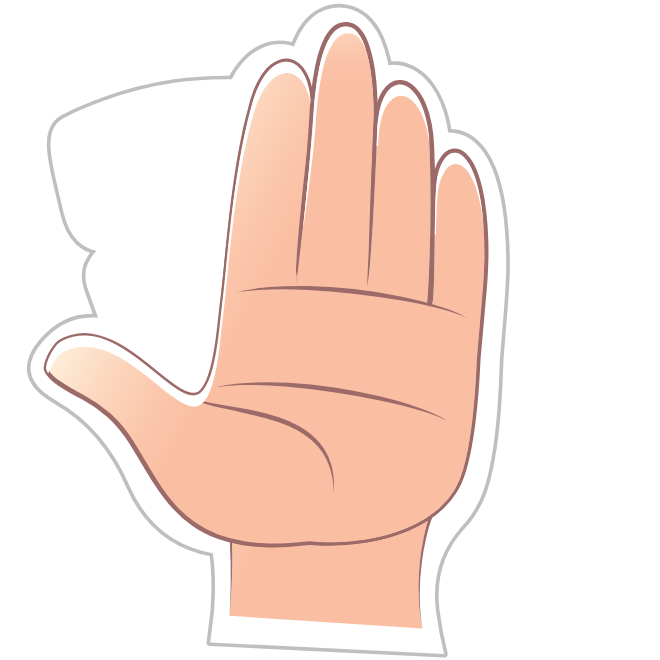
t = 0.00 s
t = 0.24 s: frame unchanged from t = 0.00 s, image omitted
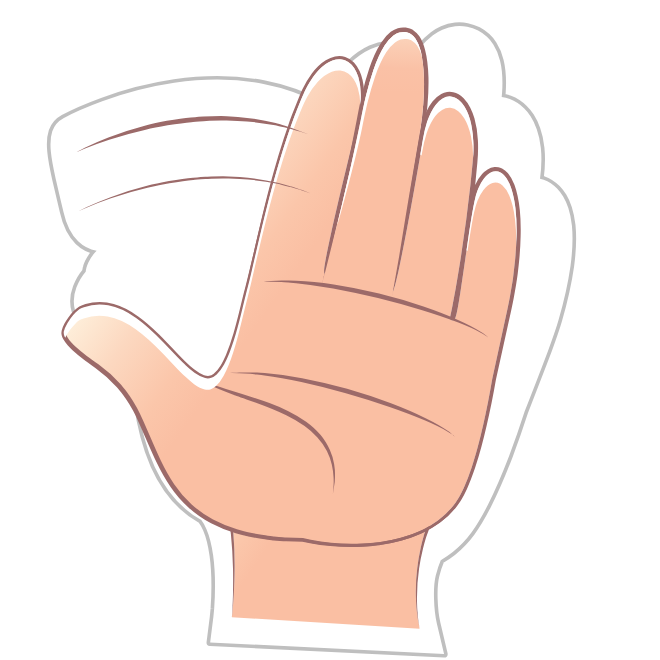
t = 0.48 s
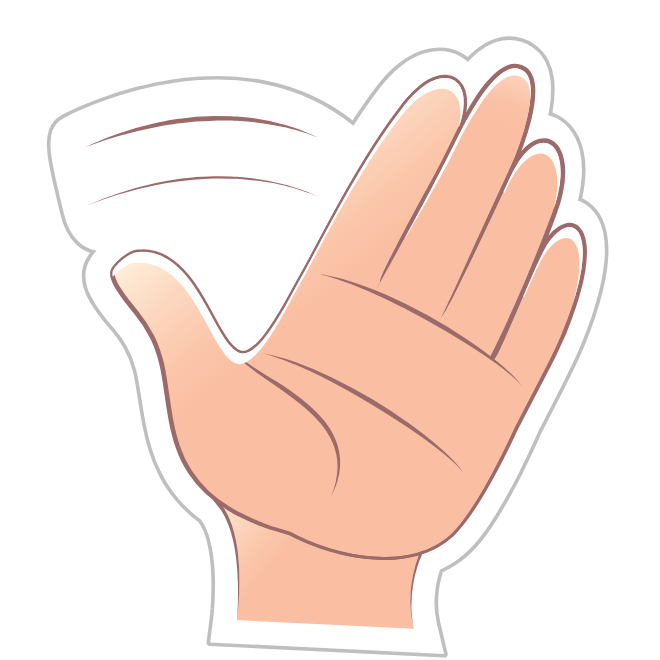
t = 0.72 s
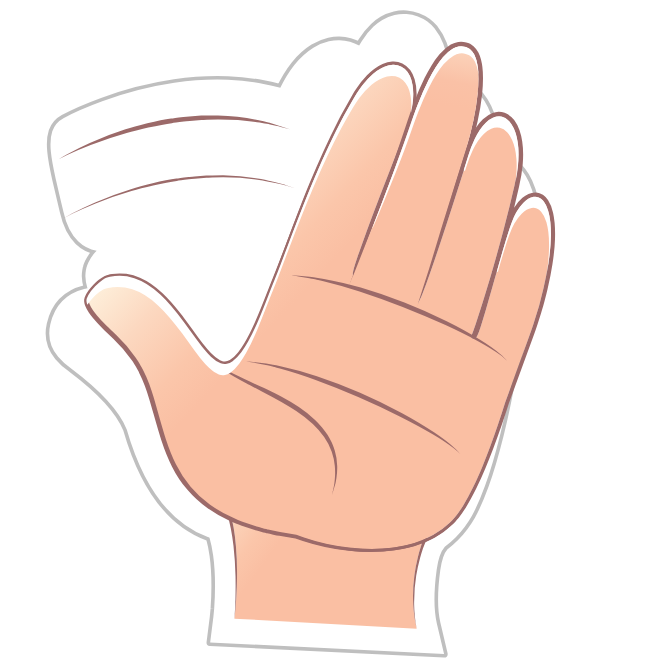
t = 0.96 s
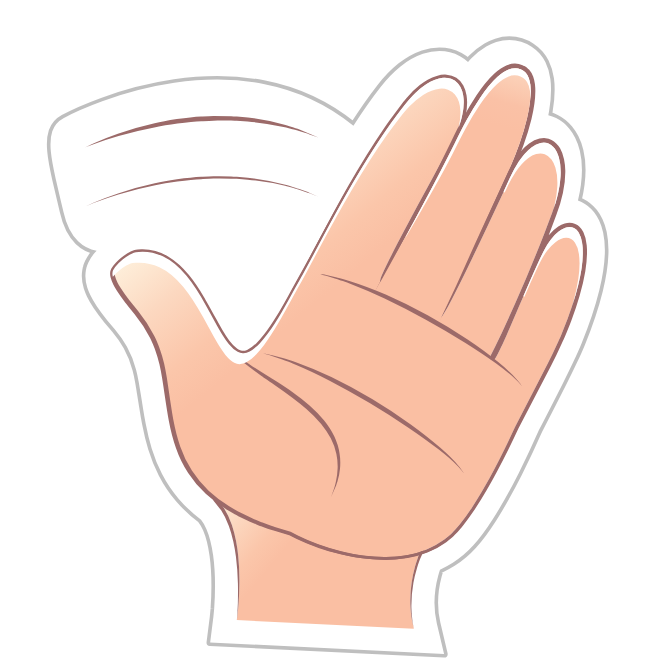
t = 1.20 s

The animated SVG that drew these frames (rendered in a browser with its animation timeline set to each time). Animation: 27 SMIL elements (animate=11,animateTransform=16); one cycle of 1.20 s.

<?xml version="1.0" encoding="utf-8"?>
<svg id="Symbol_1_l1" image-rendering="auto" baseProfile="basic" version="1.1" x="0px" y="0px" width="660" height="660" overflow="visible" xmlns="http://www.w3.org/2000/svg" xmlns:xlink="http://www.w3.org/1999/xlink">
<g transform="matrix(0.957 0 0 0.957 -35.35 -4.65)">
<g id="Symbol_16_l1" transform="matrix(1.082 0 0 1.082 89.7 46.65)">
<g>
<path fill="none" stroke="#000" stroke-opacity="0.251" stroke-width="7" stroke-linecap="round" stroke-linejoin="round" d="M501.05,85.7Q495.7,79.15 488.3,75.45 484.65,73.65 480.75,72.65L481.5,68.7Q483.4,57.7 483.4,48.05 483.4,42.1 482.75,37.55 481.45,28.4 477.9,21.3 475.55,16.8 472.55,13.3 469.2,9.4 464.65,6.45 459.95,3.4 454.55,1.7 449.15,0 443.15,0 436.75,0 430.5,2.05 425.65,3.6 420.85,6.4 413.8,10.55 406.75,17.5 404.8,19.45 403.25,21.2 399.6,17.85 395.45,15.6 390.85,13.1 385.75,11.9 381,10.7 375.65,10.7 367.75,10.7 359.65,13.4 348.75,17.1 338.05,25.5 327.9,33.65 318.65,45.55 306,61.75 292.55,82.75 254.7,51.95 205.7,42.4 165.55,34.65 119.6,41.4 85,46.45 50,59.2 27.7,67.35 12.55,75.5 4.65,79.75 1.75,88.1 -0.8,95.6 0.35,107.7 1.25,117.25 5,133.9 7.25,143.65 12.55,166.15 16.7,184.75 26.7,194.4 34.25,201.75 44.55,203.5 42.9,205.25 41.55,207 38.4,211.05 36.6,214.8 35.4,217.35 34.7,220L34.65,220.15 34.65,220.25 34.15,222.6Q33.7,225.4 33.7,227.85 33.75,233.2 35.5,238.95 36.65,242.55 38.45,246.35 40.75,251.15 44.7,257.15 48.7,263.15 54.7,270.55L59,275.7Q61.55,278.65 62.1,279.35 68.95,287.55 73.75,296.05 79.45,306.3 82.65,318.4 83.9,323.15 85,329.25 85.55,332.1 86.9,340.5 87.7,345.2 89.25,355.05 90.65,363.95 91.9,370.35 94.5,383.85 97.75,394.4 101.85,407.75 107.75,419.15 114.5,432.2 123.9,443.2 133.3,454.1 145.4,463.3 148.25,466.9 150.55,472.15 154.9,482.15 157.1,497.9 158.9,510.9 158.9,527.15 158.9,538.05 158.1,549.05L157.3,557.3 157.3,557.35 154.2,581.8 380.1,592.95 373.1,563.4Q370.8,553.55 370.8,543.55 370.8,530.65 374.4,517.3 375.1,514.8 376.15,511.55 382.75,508.55 388.5,504.9 399.75,497.65 408.35,488.05 417.35,478 427.1,462.8 438.85,444.55 452.15,418.3 462.45,397.7 471.6,376.9 487.2,346.65 494.5,332.1 500.35,320.65 504.85,311.05 510,300.25 512.95,292.95 524.2,265.35 530,241.8 535.35,219.85 535.4,203 535.3,193.55 533.7,186 532.4,179.75 529.85,174.3 527.7,169.8 524.8,166.1 519.75,159.75 512.8,156.35 511.05,155.45 509.4,154.9 513.2,139.45 513.25,125.6 513.25,115.6 511.2,107.05 509.55,100.05 506.65,94.35 504.25,89.55 501.05,85.7"/>
<animate attributeName="display" repeatCount="1" dur="1.2s" keyTimes="0;0.3;0.367;0.567;0.633;0.833;1" values="none;inline;none;inline;none;inline;none"/>
</g>
<g style="display:none;">
<path fill="none" stroke="#000" stroke-opacity="0.251" stroke-width="7" stroke-linecap="round" stroke-linejoin="round" d="M378.5,-10Q373.85,-7.95 369.35,-4.7 362.8,0.2 356.5,7.8 354.75,9.95 353.4,11.85 349.45,8.9 345.05,7.05 340.25,5.1 335,4.4 330.2,3.7 324.85,4.25 317,5.05 309.25,8.6 298.75,13.35 288.95,22.8 279.7,31.95 271.75,44.75 266.665,52.867 261.5,62.05 235.69,48.245 205.7,42.4 165.55,34.65 119.6,41.4 85,46.45 50,59.2 27.7,67.35 12.55,75.5 4.65,79.75 1.75,88.1 -0.8,95.6 0.35,107.7 1.25,117.25 5,133.9 7.25,143.65 12.55,166.15 16.7,184.75 26.7,194.4 34.25,201.75 44.55,203.5 42.9,205.25 41.55,207 38.4,211.05 36.6,214.8 35.4,217.35 34.7,220L34.65,220.15 34.65,220.25 34.15,222.6Q34.062,223.151 34,223.7 28.523,229.936 25.1,238.9 18.65,255.7 28.1,271.05 32.2,277.75 39.2,284.35 76.75,322.1 83.7,349.85 95.676,436.018 145.675,463.65 148.364,467.16 150.55,472.15 154.9,482.15 157.1,497.9 158.9,510.9 158.9,527.15 158.9,538.05 158.1,549.05L157.3,557.3 157.3,557.35 154.2,581.8 380.1,592.95 373.1,563.4Q370.795,553.554 370.375,539.55 369.965,525.538 372.05,517.175 374.13,508.816 376.9,502.4 383.1,498.7 388.5,494.5 398.95,486.1 406.5,475.7 414.4,464.75 422.55,448.65 432.35,429.3 442.9,401.85 451,380.25 457.95,358.65 470.35,326.95 476.15,311.7 480.8,299.7 484.25,289.7 488.3,278.45 490.5,270.9 498.8,242.25 502.2,218.2 505.2,195.85 503.55,179.05 502.45,169.7 500.1,162.35 498.2,156.3 495.1,151.1 492.45,146.85 489.2,143.45 483.55,137.7 476.3,135 474.45,134.25 472.75,133.95 474.95,118.15 473.55,104.4 472.55,94.45 469.6,86.15 467.25,79.35 463.75,73.95 460.9,69.4 457.3,65.95 451.3,60 443.55,57.05 439.8,55.65 435.75,55.05L436.1,51.05Q436.9,39.9 435.9,30.3 435.3,24.4 434.15,19.95 431.9,10.95 427.65,4.3 424.9,0 421.5,-3.1 417.75,-6.65 412.95,-9.15 407.95,-11.65 402.4,-12.8 396.85,-13.95 390.9,-13.35 384.55,-12.7 378.5,-10"/>
<animate attributeName="display" repeatCount="1" dur="1.2s" keyTimes="0;0.267;0.3;0.367;0.4;0.533;0.567;0.633;0.667;0.8;0.833;1" values="none;inline;none;inline;none;inline;none;inline;none;inline;none;none"/>
</g>
<g style="display:none;">
<path fill="none" stroke="#000" stroke-opacity="0.251" stroke-width="7" stroke-linecap="round" stroke-linejoin="round" d="M320.45,-19.35Q316.05,-16.75 312,-12.95 306.05,-7.35 300.75,1 299.3,3.35 298.1,5.35 293.8,2.95 289.25,1.65 284.25,0.25 279,0.2 274.15,0.1 268.9,1.3 261.2,3.05 253.9,7.45 244.1,13.5 235.5,24.1 227.962,33.651 221.925,46.225 213.966,44.011 205.7,42.4 189.042,39.185 171.375,38.475 146.486,37.45 119.6,41.4 85,46.45 50,59.2 27.7,67.35 12.55,75.5 4.65,79.75 1.75,88.1 -0.8,95.6 0.35,107.7 1.25,117.25 5,133.9 7.25,143.65 12.55,166.15 16.7,184.75 26.7,194.4 34.25,201.75 44.55,203.5 42.9,205.25 41.55,207 38.4,211.05 36.6,214.8 35.4,217.35 34.7,220L34.65,220.15 34.65,220.25 34.15,222.6Q33.7,225.4 33.7,227.85 33.701,228.001 33.7,228.15 33.799,233.363 35.5,238.95 35.643,239.399 35.8,239.85 35.166,239.85 34.525,239.9 33.904,240.042 33.3,240.2L33.275,240.2Q6.058,246.981 -0.15,274.55 -4.15,292.15 7.4,305.975 12.455,312.059 20.25,317.55 62.861,349.551 73.65,376.05 97.955,460.171 151.9,480.075 152.73,480.381 153.575,480.675 155.745,488.198 157.1,497.9 158.9,510.9 158.9,527.15 158.9,538.05 158.1,549.05L157.3,557.3 157.3,557.35 154.2,581.8 380.1,592.95 373.1,563.4Q370.8,553.546 370.8,540.425 370.8,527.312 372.95,511.625 375.1,495.934 380.8,489.5 386.6,485.1 391.4,480.25 400.7,470.65 407,459.4 413.5,447.6 419.65,430.6 427.05,410.2 434.15,381.65 439.65,359.3 443.9,336.95 452.4,304 456.3,288.15 459.45,275.7 461.7,265.35 464.3,253.65 465.55,245.9 470.4,216.5 470.8,192.25 471.1,169.7 467.4,153.2 465.2,144.05 462,137.05 459.35,131.25 455.65,126.5 452.55,122.6 448.9,119.65 442.55,114.55 435.05,112.8 433.1,112.3 431.35,112.1 431.65,96.2 428.6,82.7 426.35,72.95 422.45,65.05 419.3,58.6 415.25,53.7 411.8,49.55 407.8,46.5 401.15,41.3 393.15,39.35 389.2,38.4 385.15,38.35L385,34.3Q384.4,23.15 382.25,13.75 380.9,7.95 379.3,3.65 375.95,-5 370.95,-11.15 367.65,-14.95 363.95,-17.75 359.8,-20.8 354.75,-22.65 349.45,-24.6 343.85,-25.05 338.15,-25.5 332.3,-24.15 326.1,-22.75 320.45,-19.35"/>
<animate attributeName="display" repeatCount="1" dur="1.2s" keyTimes="0;0.233;0.267;0.4;0.433;0.5;0.533;0.667;0.7;0.767;0.8;1" values="none;inline;none;inline;none;inline;none;inline;none;inline;none;none"/>
</g>
<g style="display:none;">
<path fill="#FFF" d="M34.525,239.9Q33.904,240.042 33.3,240.2 34.028,240.212 34.75,240.225 34.596,239.895 34.525,239.9"/>
<path fill="none" stroke="#000" stroke-opacity="0.251" stroke-width="7" stroke-linecap="round" stroke-linejoin="round" d="M253.05,-21.75Q249.1,-18.45 245.75,-14.05 240.8,-7.5 236.95,1.6 235.85,4.15 235.15,6.35 230.45,4.65 225.8,4.1 220.6,3.6 215.4,4.4 210.55,5.15 205.6,7.15 198.3,10.2 191.85,15.75 183.15,23.35 176.45,35.15 175.686,36.554 174.95,38 145.421,37.607 119.6,41.4 85,46.45 50,59.2 27.7,67.35 12.55,75.5 4.65,79.75 1.75,88.1 -0.8,95.6 0.35,107.7 1.25,117.25 5,133.9 7.25,143.65 12.55,166.15 16.7,184.75 26.7,194.4 34.25,201.75 44.55,203.5 42.9,205.25 41.55,207 38.4,211.05 36.6,214.8 35.4,217.35 34.7,220L34.65,220.15 34.65,220.25 34.15,222.6Q33.7,225.4 33.7,227.85 33.75,233.2 35.5,238.95 35.529,239.04 45.95,268.2 44.567,268.072 43.2,268 13.961,266.439 -7.65,291.4 -36.574,324.808 6.1,348.6 52.16,375.02 76.2,430.175 100.234,485.329 156.775,495.675 156.943,496.774 157.1,497.9 158.9,510.9 158.9,527.15 158.9,538.05 158.1,549.05L157.3,557.3 157.3,557.35 154.2,581.8 380.1,592.95Q375,572.6 372.3,551.55 366.25,504 397,470L401.575,464.775Q403.85,461.971 405.85,459.1 413.5,448.15 417.8,436 422.3,423.25 425.5,405.5 429.4,384.2 431.7,354.8 433.35,331.85 433.95,309.15 436.8,275.2 438,258.95 439.05,246.2 439.55,235.55 440.2,223.65 440.15,215.8 440,185.95 436.4,162 432.95,139.65 426.6,124 422.9,115.35 418.55,108.95 414.95,103.7 410.55,99.65 406.85,96.3 402.7,93.95 395.65,90.05 387.9,89.55 385.95,89.35 384.2,89.5 381.85,73.75 376.65,60.9 372.8,51.65 367.65,44.55 363.45,38.75 358.6,34.6 354.55,31.05 350.1,28.7 342.65,24.65 334.4,24.1 330.4,23.8 326.4,24.35L325.6,20.4Q323.15,9.55 319.45,0.6 317.2,-4.9 314.85,-8.85 310.2,-16.8 304.15,-22 300.3,-25.25 296.15,-27.35 291.6,-29.7 286.25,-30.7 280.75,-31.7 275.1,-31.25 269.45,-30.75 263.95,-28.45 258,-26 253.05,-21.75"/>
<animate attributeName="display" repeatCount="1" dur="1.2s" keyTimes="0;0.233;0.433;0.467;0.467;0.5;0.7;0.733;0.733;0.767;1" values="inline;none;inline;none;inline;none;inline;none;inline;none;none"/>
</g>
<g>
<path fill="#FFF" d="M501.05,85.7Q495.7,79.15 488.3,75.45 484.65,73.65 480.75,72.65L481.5,68.7Q483.4,57.7 483.4,48.05 483.4,42.1 482.75,37.55 481.45,28.4 477.9,21.3 475.55,16.8 472.55,13.3 469.2,9.4 464.65,6.45 459.95,3.4 454.55,1.7 449.15,0 443.15,0 436.75,0 430.5,2.05 425.65,3.6 420.85,6.4 413.8,10.55 406.75,17.5 404.8,19.45 403.25,21.2 399.6,17.85 395.45,15.6 390.85,13.1 385.75,11.9 381,10.7 375.65,10.7 367.75,10.7 359.65,13.4 348.75,17.1 338.05,25.5 327.9,33.65 318.65,45.55 306,61.75 292.55,82.75 254.7,51.95 205.7,42.4 165.55,34.65 119.6,41.4 85,46.45 50,59.2 27.7,67.35 12.55,75.5 4.65,79.75 1.75,88.1 -0.8,95.6 0.35,107.7 1.25,117.25 5,133.9 7.25,143.65 12.55,166.15 16.7,184.75 26.7,194.4 34.25,201.75 44.55,203.5 42.9,205.25 41.55,207 38.4,211.05 36.6,214.8 35.4,217.35 34.7,220L34.65,220.15 34.65,220.25 34.15,222.6Q33.7,225.4 33.7,227.85 33.75,233.2 35.5,238.95 36.65,242.55 38.45,246.35 40.75,251.15 44.7,257.15 48.7,263.15 54.7,270.55L59,275.7Q61.55,278.65 62.1,279.35 68.95,287.55 73.75,296.05 79.45,306.3 82.65,318.4 83.9,323.15 85,329.25 85.55,332.1 86.9,340.5 87.7,345.2 89.25,355.05 90.65,363.95 91.9,370.35 94.5,383.85 97.75,394.4 101.85,407.75 107.75,419.15 114.5,432.2 123.9,443.2 133.3,454.1 145.4,463.3 148.25,466.9 150.55,472.15 154.9,482.15 157.1,497.9 158.9,510.9 158.9,527.15 158.9,538.05 158.1,549.05L157.3,557.3 157.3,557.35 154.2,581.8 380.1,592.95 373.1,563.4Q370.8,553.55 370.8,543.55 370.8,530.65 374.4,517.3 375.1,514.8 376.15,511.55 382.75,508.55 388.5,504.9 399.75,497.65 408.35,488.05 417.35,478 427.1,462.8 438.85,444.55 452.15,418.3 462.45,397.7 471.6,376.9 487.2,346.65 494.5,332.1 500.35,320.65 504.85,311.05 510,300.25 512.95,292.95 524.2,265.35 530,241.8 535.35,219.85 535.4,203 535.3,193.55 533.7,186 532.4,179.75 529.85,174.3 527.7,169.8 524.8,166.1 519.75,159.75 512.8,156.35 511.05,155.45 509.4,154.9 513.2,139.45 513.25,125.6 513.25,115.6 511.2,107.05 509.55,100.05 506.65,94.35 504.25,89.55 501.05,85.7"/>
<animate attributeName="display" repeatCount="1" dur="1.2s" keyTimes="0;0.3;0.367;0.567;0.633;0.833;1" values="none;inline;none;inline;none;inline;none"/>
</g>
<g style="display:none;">
<path fill="#FFF" d="M378.5,-10Q373.85,-7.95 369.35,-4.7 362.8,0.2 356.5,7.8 354.75,9.95 353.4,11.85 349.45,8.9 345.05,7.05 340.25,5.1 335,4.4 330.2,3.7 324.85,4.25 317,5.05 309.25,8.6 298.75,13.35 288.95,22.8 279.7,31.95 271.75,44.75 266.665,52.867 261.5,62.05 235.69,48.245 205.7,42.4 165.55,34.65 119.6,41.4 85,46.45 50,59.2 27.7,67.35 12.55,75.5 4.65,79.75 1.75,88.1 -0.8,95.6 0.35,107.7 1.25,117.25 5,133.9 7.25,143.65 12.55,166.15 16.7,184.75 26.7,194.4 34.25,201.75 44.55,203.5 42.9,205.25 41.55,207 38.4,211.05 36.6,214.8 35.4,217.35 34.7,220L34.65,220.15 34.65,220.25 34.15,222.6Q34.062,223.151 34,223.7 28.523,229.936 25.1,238.9 18.65,255.7 28.1,271.05 32.2,277.75 39.2,284.35 76.75,322.1 83.7,349.85 95.676,436.018 145.675,463.65 148.364,467.16 150.55,472.15 154.9,482.15 157.1,497.9 158.9,510.9 158.9,527.15 158.9,538.05 158.1,549.05L157.3,557.3 157.3,557.35 154.2,581.8 380.1,592.95 373.1,563.4Q370.795,553.554 370.375,539.55 369.965,525.538 372.05,517.175 374.13,508.816 376.9,502.4 383.1,498.7 388.5,494.5 398.95,486.1 406.5,475.7 414.4,464.75 422.55,448.65 432.35,429.3 442.9,401.85 451,380.25 457.95,358.65 470.35,326.95 476.15,311.7 480.8,299.7 484.25,289.7 488.3,278.45 490.5,270.9 498.8,242.25 502.2,218.2 505.2,195.85 503.55,179.05 502.45,169.7 500.1,162.35 498.2,156.3 495.1,151.1 492.45,146.85 489.2,143.45 483.55,137.7 476.3,135 474.45,134.25 472.75,133.95 474.95,118.15 473.55,104.4 472.55,94.45 469.6,86.15 467.25,79.35 463.75,73.95 460.9,69.4 457.3,65.95 451.3,60 443.55,57.05 439.8,55.65 435.75,55.05L436.1,51.05Q436.9,39.9 435.9,30.3 435.3,24.4 434.15,19.95 431.9,10.95 427.65,4.3 424.9,0 421.5,-3.1 417.75,-6.65 412.95,-9.15 407.95,-11.65 402.4,-12.8 396.85,-13.95 390.9,-13.35 384.55,-12.7 378.5,-10"/>
<animate attributeName="display" repeatCount="1" dur="1.2s" keyTimes="0;0.267;0.3;0.367;0.4;0.533;0.567;0.633;0.667;0.8;0.833;1" values="none;inline;none;inline;none;inline;none;inline;none;inline;none;none"/>
</g>
<g style="display:none;">
<path fill="#FFF" d="M320.45,-19.35Q316.05,-16.75 312,-12.95 306.05,-7.35 300.75,1 299.3,3.35 298.1,5.35 293.8,2.95 289.25,1.65 284.25,0.25 279,0.2 274.15,0.1 268.9,1.3 261.2,3.05 253.9,7.45 244.1,13.5 235.5,24.1 227.962,33.651 221.925,46.225 213.966,44.011 205.7,42.4 189.042,39.185 171.375,38.475 146.486,37.45 119.6,41.4 85,46.45 50,59.2 27.7,67.35 12.55,75.5 4.65,79.75 1.75,88.1 -0.8,95.6 0.35,107.7 1.25,117.25 5,133.9 7.25,143.65 12.55,166.15 16.7,184.75 26.7,194.4 34.25,201.75 44.55,203.5 42.9,205.25 41.55,207 38.4,211.05 36.6,214.8 35.4,217.35 34.7,220L34.65,220.15 34.65,220.25 34.15,222.6Q33.7,225.4 33.7,227.85 33.701,228.001 33.7,228.15 33.799,233.363 35.5,238.95 35.643,239.399 35.8,239.85 35.166,239.85 34.525,239.9 33.904,240.042 33.3,240.2L33.275,240.2Q6.058,246.981 -0.15,274.55 -4.15,292.15 7.4,305.975 12.455,312.059 20.25,317.55 62.861,349.551 73.65,376.05 97.955,460.171 151.9,480.075 152.73,480.381 153.575,480.675 155.745,488.198 157.1,497.9 158.9,510.9 158.9,527.15 158.9,538.05 158.1,549.05L157.3,557.3 157.3,557.35 154.2,581.8 380.1,592.95 373.1,563.4Q370.8,553.546 370.8,540.425 370.8,527.312 372.95,511.625 375.1,495.934 380.8,489.5 386.6,485.1 391.4,480.25 400.7,470.65 407,459.4 413.5,447.6 419.65,430.6 427.05,410.2 434.15,381.65 439.65,359.3 443.9,336.95 452.4,304 456.3,288.15 459.45,275.7 461.7,265.35 464.3,253.65 465.55,245.9 470.4,216.5 470.8,192.25 471.1,169.7 467.4,153.2 465.2,144.05 462,137.05 459.35,131.25 455.65,126.5 452.55,122.6 448.9,119.65 442.55,114.55 435.05,112.8 433.1,112.3 431.35,112.1 431.65,96.2 428.6,82.7 426.35,72.95 422.45,65.05 419.3,58.6 415.25,53.7 411.8,49.55 407.8,46.5 401.15,41.3 393.15,39.35 389.2,38.4 385.15,38.35L385,34.3Q384.4,23.15 382.25,13.75 380.9,7.95 379.3,3.65 375.95,-5 370.95,-11.15 367.65,-14.95 363.95,-17.75 359.8,-20.8 354.75,-22.65 349.45,-24.6 343.85,-25.05 338.15,-25.5 332.3,-24.15 326.1,-22.75 320.45,-19.35"/>
<animate attributeName="display" repeatCount="1" dur="1.2s" keyTimes="0;0.233;0.267;0.4;0.433;0.5;0.533;0.667;0.7;0.767;0.8;1" values="none;inline;none;inline;none;inline;none;inline;none;inline;none;none"/>
</g>
<g style="display:none;">
<path fill="#FFF" d="M253.05,-21.75Q249.1,-18.45 245.75,-14.05 240.8,-7.5 236.95,1.6 235.85,4.15 235.15,6.35 230.45,4.65 225.8,4.1 220.6,3.6 215.4,4.4 210.55,5.15 205.6,7.15 198.3,10.2 191.85,15.75 183.15,23.35 176.45,35.15 175.686,36.554 174.95,38 145.421,37.607 119.6,41.4 85,46.45 50,59.2 27.7,67.35 12.55,75.5 4.65,79.75 1.75,88.1 -0.8,95.6 0.35,107.7 1.25,117.25 5,133.9 7.25,143.65 12.55,166.15 16.7,184.75 26.7,194.4 34.25,201.75 44.55,203.5 42.9,205.25 41.55,207 38.4,211.05 36.6,214.8 35.4,217.35 34.7,220L34.65,220.15 34.65,220.25 34.15,222.6Q33.7,225.4 33.7,227.85 33.75,233.2 35.5,238.95 35.529,239.04 45.95,268.2 44.567,268.072 43.2,268 13.961,266.439 -7.65,291.4 -36.574,324.808 6.1,348.6 52.16,375.02 76.2,430.175 100.234,485.329 156.775,495.675 156.943,496.774 157.1,497.9 158.9,510.9 158.9,527.15 158.9,538.05 158.1,549.05L157.3,557.3 157.3,557.35 154.2,581.8 380.1,592.95Q375,572.6 372.3,551.55 366.25,504 397,470L401.575,464.775Q403.85,461.971 405.85,459.1 413.5,448.15 417.8,436 422.3,423.25 425.5,405.5 429.4,384.2 431.7,354.8 433.35,331.85 433.95,309.15 436.8,275.2 438,258.95 439.05,246.2 439.55,235.55 440.2,223.65 440.15,215.8 440,185.95 436.4,162 432.95,139.65 426.6,124 422.9,115.35 418.55,108.95 414.95,103.7 410.55,99.65 406.85,96.3 402.7,93.95 395.65,90.05 387.9,89.55 385.95,89.35 384.2,89.5 381.85,73.75 376.65,60.9 372.8,51.65 367.65,44.55 363.45,38.75 358.6,34.6 354.55,31.05 350.1,28.7 342.65,24.65 334.4,24.1 330.4,23.8 326.4,24.35L325.6,20.4Q323.15,9.55 319.45,0.6 317.2,-4.9 314.85,-8.85 310.2,-16.8 304.15,-22 300.3,-25.25 296.15,-27.35 291.6,-29.7 286.25,-30.7 280.75,-31.7 275.1,-31.25 269.45,-30.75 263.95,-28.45 258,-26 253.05,-21.75"/>
<animate attributeName="display" repeatCount="1" dur="1.2s" keyTimes="0;0.233;0.433;0.467;0.467;0.5;0.7;0.733;0.733;0.767;1" values="inline;none;inline;none;inline;none;inline;none;inline;none;none"/>
</g>
<g id="Symbol_19" transform="matrix(1 0 0 1 156.35 433.05)">
<animateTransform attributeName="transform" additive="replace" type="translate" dur="1.2s" keyTimes="0;0.2;0.3;0.333;0.433;0.467;0.567;0.6;0.7;0.733;0.833;1" values="259.351,569.198;259.351,569.198;259.35,569.2;259.35,569.2;259.351,569.198;259.351,569.198;259.35,569.2;259.35,569.2;259.351,569.198;259.351,569.198;259.35,569.2;259.35,569.2"/>
<animateTransform attributeName="transform" additive="sum" type="scale" dur="1.2s" keyTimes="0;0.2;0.3;0.333;0.433;0.467;0.567;0.6;0.7;0.733;0.833;1" values="1.09,1.462;1.09,1.462;1,1;1,1;1.09,1.462;1.09,1.462;1,1;1,1;1.09,1.462;1.09,1.462;1,1;1,1"/>
<animateTransform attributeName="transform" additive="sum" type="translate" dur="1.2s" keyTimes="0;1" values="-103,-136.15;-103,-136.15"/>
<path fill="url(#linearGradient)" d="M198.2,67.6Q198.65,66.2 199.75,63.4L201.35,59.7 200.3,57.65Q199.8,56.8 198.5,55.2 196.9,53.2 193.9,50.75 189.35,47.05 182.2,43.15 170.95,37.05 153.45,30.75 122.8,19.9 83.65,11.95 60.55,7.4 42.2,5.4 30.95,4.25 22.4,4.1 17,4.1 12.95,4.5 9.95,4.9 8.5,5.25 6,5.85 4.8,6.75 4.15,7.2 3.9,7.7 3.75,8.2 3.85,8.8 4.1,10 5.75,11.9 6.5,12.7 8.75,15.45 11.3,19.1 11.4,19.3 15.6,25.85 18.85,35.25 21.15,42.15 22.9,51.05 24.25,57.95 25,65.85 26.25,78.45 26.1,91.5 26.05,99.8 25.3,110.8 24.5,121.35 23.6,127.15L194.55,135.6Q194.2,134.1 193.9,132.6L193.4,130.45Q192.9,128.35 192.8,127.6L192.25,124.1Q191.85,121.5 191.7,120L191.35,115.3Q190.6,102.95 192.45,90.85 193.4,84 195.65,75.7 196.7,71.75 198.2,67.6"/>
<path fill="#9C6A69" d="M195.85,48.45Q191.3,44.5 183.85,40.2 172.05,33.5 154.8,27 123.65,15.4 84.55,7.5 61.75,2.95 42.65,1.05 30.9,-0.05 22.4,0 17,0 12.45,0.55 10,0.85 7.5,1.45 4.35,2.3 2.55,3.65 1.1,4.6 0.4,6.2 -0.3,7.85 0.2,9.7 0.8,11.8 3.05,14.35L8.45,21.2Q12.65,27.5 15.9,36.3 18.35,42.9 20.25,51.6 21.75,58.5 22.75,66.1 24.3,78.45 24.65,91.5 24.85,99.55 24.6,110.75 24.2,121.35 23.6,127.15 24.5,121.35 25.3,110.8 26.05,99.8 26.1,91.5 26.25,78.45 25,65.85 24.25,57.95 22.9,51.05 21.15,42.15 18.85,35.25 15.6,25.85 11.4,19.3 11.3,19.1 8.75,15.45 6.5,12.7 5.75,11.9 4.1,10 3.85,8.8 3.75,8.2 3.9,7.7 4.15,7.2 4.8,6.75 6,5.85 8.5,5.25 9.95,4.9 12.95,4.5 17,4.1 22.4,4.1 30.95,4.25 42.2,5.4 60.55,7.4 83.65,11.95 122.8,19.9 153.45,30.75 170.95,37.05 182.2,43.15 189.35,47.05 193.9,50.75 196.9,53.2 198.5,55.2 199.8,56.8 200.3,57.65L201.35,59.7 199.75,63.4Q198.65,66.2 198.2,67.6 196.7,71.75 195.65,75.7 193.4,84 192.45,90.85 190.6,102.95 191.35,115.3L191.7,120Q191.85,121.5 192.25,124.1L192.8,127.6Q192.9,128.35 193.4,130.45L193.9,132.6Q194.2,134.1 194.55,135.6L193.6,130.4Q193.25,128.6 193.15,127.55L192.8,124.05Q192.45,121.05 192.4,119.95L192.2,115.25Q192,102.85 194.15,91.1 195.25,84.65 197.75,76.3 198.85,72.7 200.45,68.4L204.25,59.85 203.45,57.75 202.65,56.25Q201.85,54.75 200.7,53.4 198.7,50.8 195.85,48.45"/>
</g>
<g id="Symbol_18" transform="matrix(1 0.012 -0.012 1 60.05 18.15)">
<animateTransform attributeName="transform" additive="replace" type="translate" dur="1.2s" keyTimes="0;0.2;0.3;0.333;0.433;0.467;0.567;0.6;0.7;0.733;0.833;0.867;0.967;1" values="274.413,487.25;274.413,487.25;252.995,487.235;252.995,487.235;274.413,487.25;274.413,487.25;252.995,487.235;252.995,487.235;274.413,487.25;274.413,487.25;252.995,487.235;253.037,487.206;252.995,487.235;252.995,487.235"/>
<animateTransform attributeName="transform" additive="sum" type="rotate" dur="1.2s" keyTimes="0;0.2;0.3;0.333;0.433;0.467;0.567;0.6;0.7;0.733;0.833;0.867;0.967;1" values="-21.734,0,0;-21.734,0,0;0.707,0,0;0.707,0,0;-21.734,0,0;-21.734,0,0;0.707,0,0;0.707,0,0;-21.734,0,0;-21.734,0,0;0.707,0,0;1.891,0,0;0.707,0,0;0.707,0,0"/>
<animateTransform attributeName="transform" additive="sum" type="scale" dur="1.2s" keyTimes="0;0.2;0.3;0.333;0.433;0.467;0.567;0.6;0.7;0.733;0.833;1" values="0.999,0.999;0.999,0.999;1,1;1,1;0.999,0.999;0.999,0.999;1,1;1,1;0.999,0.999;0.999,0.999;1,1;1,1"/>
<animateTransform attributeName="transform" additive="sum" type="translate" dur="1.2s" keyTimes="0;0.2;0.3;0.333;0.433;0.467;0.567;0.6;0.7;0.733;0.833;0.867;0.967;1" values="-198.65,-466.6;-198.65,-466.6;-198.7,-466.65;-198.7,-466.65;-198.65,-466.6;-198.65,-466.6;-198.7,-466.65;-198.7,-466.65;-198.65,-466.6;-198.65,-466.6;-198.7,-466.65;-198.7,-466.7;-198.7,-466.65;-198.7,-466.65"/>
<g id="Symbol_23" transform="matrix(1 0 0 1 2.25 11.4)">
<path fill="#9C6A69" d="M3.6,188.375L2.8,189.3Q2.6,189.575 2.4,189.85 1.55,191.05 1.1,191.95 1.35,191.5 2.45,189.85 2.988,189.119 3.6,188.375"/>
<path fill="url(#linearGradient2)" d="M420.45,65.9Q416.6,63.95 411.9,65.1 407.8,66.05 403.55,69.25 400.2,71.75 396.55,75.9 390.8,82.75 385.95,92.35 384.65,94.85 381.8,101.2L377.8,110.2Q360.5,148.65 347.05,177.45 339.2,194.25 332.65,207.65 328,217.2 325.6,221.7 323.75,225.35 322,228.4L320,231.65Q319.1,233.05 318.55,233.65 317.85,234.35 317.25,234.65 316.95,234.8 316.5,234.8 316,234.75 315.7,234.75L313.7,234.1 312.35,233.45Q311.6,233.1 311.1,232.7L309.95,231.9Q308.3,230.65 306.1,228.35 301.95,223.5 300,221.3 294.35,214.95 287.9,210.85 285.15,209.15 281.5,207.45 278.4,206.2 278.3,206.15L275.1,205.05Q272.4,204.15 268.75,203.3L262.7,202.15 262.5,201.3Q261.75,202.05 261.1,201.95 261,201.85 260.75,201.9 260.45,202 260.4,201.95L259.85,201.8Q259.3,201.4 259.05,201.25 259.05,201.3 258.95,201.2L258.7,200.8Q258.2,199.65 259.35,196.5 260.1,194.4 261.4,191.5 262.5,189 265.85,181.85 268.3,176.75 275.15,163.05 280.75,151.95 294,126.5L322.05,73.6Q327.9,62.75 330.5,56.3 334.3,47.2 336.05,38.35 338.05,28.3 336.65,20.15 335.85,15.4 333.85,11.85 331.6,7.85 328.15,5.65 324.7,3.45 320.2,3.2 316.15,2.9 311.7,4.3 304.25,6.6 296.5,12.8 290.2,17.8 284.05,25.1 283.1,26.2 281.3,28.5L268.45,46Q264.15,52.15 263.55,53.05 246.55,78.35 229.1,109.45 217.95,129.3 200.1,163.65 195.55,172.35 186.75,189.3 185.3,191.85 180.05,201.55L173.65,213.65Q165.75,228.45 160.8,236.7 153.2,249.45 146.7,257.55 142.1,263.15 138.25,266.3 135.85,268.3 133.3,269.7 130.25,271.3 127.5,271.45 124.65,271.75 121.65,270.15 119.3,268.95 116.95,266.75 113.7,263.8 109.75,258.25 105.55,252.25 98.85,240.25 92.35,228.65 89.2,223.2 78.6,205.05 69.25,194.75 58.25,182.6 46.15,177.85 35.75,173.6 23.8,174.9 21.45,175.1 19.3,176.15L15.5,178.2Q12.2,180.3 9.45,182.65 7.95,183.9 6.65,185.2 5.2,186.55 4,187.95 3.941,188.015 3.875,188.075L3.6,188.375Q2.988,189.119 2.45,189.85 1.35,191.5 1.1,191.95 1.55,191.05 2.4,189.85 2.6,189.575 2.8,189.3 1.429,191.061 0.65,192.75 0.05,193.95 0,195.5 0,195.75 0,196L0.025,196.35Q0.075,196.896 0.15,197.5 0.45,199.95 1.9,203.2 3.55,206.85 5.9,210.5 10.65,217.85 20.1,229 25.7,235.45 29.5,240.65 34.8,247.85 38.6,255.1 43.35,264 46.2,272.7 49.25,281.8 51.4,293.2 53.15,302.9 55.2,316 57.9,332.3 59.7,340.55 63.05,355.45 67.45,366.15 69.05,370.1 70.25,372.5 70.8,373.7 73.45,378.8 77.55,386 81.35,390.9 85.15,396.05 91.1,402.05L102.75,412.05Q114.75,421.15 130.15,428.3 143.9,434.75 161.6,440.15 162.2,440.35 169.9,442.55L174.75,443.85 175.15,444 175.4,444.15 178.35,445.65Q185.9,449.4 194.65,452.75 211.45,459.3 229.85,463 249.45,466.95 267.8,466.5 289.4,465.9 306.2,458.95 315.95,454.9 323.6,449.05 326.55,446.8 327.5,445.8 330.25,443.35 331.2,442.35 333.35,440.2 338,434.6 343.6,427.55 350.1,417.45 356.65,406.95 361.05,399.05 370.55,382.2 381.05,360.05 385.3,351.1 390.4,339.7L421.4,277.8Q424.9,270.75 426.5,267.2L431.3,256.45Q433.45,251.55 433.7,251L440.05,234.3Q444.2,222.85 447.35,211.4 450.85,198.8 452.55,187.75 454.6,173.45 453.5,163.65 452.7,156.75 450.45,152.4 449.1,149.8 447.2,148.1 445.1,146.3 442.65,145.95 437.9,145.2 432.3,148.95 427.85,151.9 423.7,157.2 421.6,159.85 420.15,162.2 418.8,164.4 417.15,167.6 414.8,172.15 411.7,179 409.6,183.7 406.55,190.7L404.5,195.6Q399.8,206.6 393.35,222.15 392.45,224.3 391.55,226.5L381.45,250.65Q377.95,258.75 376.1,262.75 374.85,265.6 373.25,268.8 372.35,270.6 371.6,271.85L370.6,273.45 369.85,274.35Q369.45,274.75 369,275 368.75,275.35 367.65,275.3 366.45,275.2 365.9,274.45L365,273.2 365.6,271.9Q368.45,266.35 370.8,261.35L376.5,249.05Q379.75,242 389.2,220.35 403.7,186.5 416.4,152.7L423.8,132.4Q427.5,122.25 429.6,112.05 431.85,100.75 431.55,91.4 431.4,86.1 430.3,81.35 429.15,76 426.85,72.25 424.25,67.75 420.45,65.9"/>
<path fill="#9C6A69" d="M416.7,60.2Q413.8,60 410.85,60.7 405.85,61.9 400.85,65.6 396.85,68.6 393.15,73 387.05,80.15 381.95,90.3 380.2,93.75 377.75,99.4L373.75,108.35Q356.9,145.95 343.1,175.65 335,193.1 328.85,205.8 324.75,214.15 321.9,219.75 320.25,222.95 318.35,226.3 317.6,227.75 316.55,229.4 315.5,231 315.7,230.45L315.65,230.4 313.35,229.25 312.45,228.6Q310.9,227.45 309.1,225.55 305.05,220.85 303.05,218.6 296.85,211.65 290.05,207.45 287.45,205.8 283.15,203.8 280.85,202.8 279.7,202.4L276.3,201.2Q272.75,200.1 269.6,199.45 269.05,199.3 266.3,198.8L262.9,198.2 263,197.85Q263.6,196.25 265,193.05 266.75,189 269.35,183.5 272.85,176.15 278.55,164.75 286.2,149.5 297.3,128.2 301.3,120.4 315.9,92.65L325.1,75.25Q330.8,64.75 333.65,57.6 337.5,48.35 339.35,39 341.4,28.2 339.85,19.6 338.95,14.4 336.65,10.25 334,5.55 329.85,2.95 325.65,0.3 320.35,0.05 315.85,-0.2 310.8,1.35 306.75,2.55 302.2,5.15 298.7,7.15 294.6,10.4 287.85,15.85 281.8,23.2 280.55,24.65 279,26.7L266.1,44.4Q262.8,49.1 261.25,51.5 244.3,76.9 226.9,108.25 216.1,127.7 198.2,162.65 193.7,171.4 185,188.35L172.05,212.8Q164.3,227.5 159.4,235.85 151.9,248.65 145.5,256.6 141.4,261.75 137.35,265.2 131.95,269.8 127.4,270.1 124.8,270.3 122.25,268.95 119.95,267.8 117.8,265.8 114.5,262.8 110.75,257.55 106.55,251.65 99.75,239.75 92.35,226.7 90,222.75 79.2,204.6 69.7,194.3 58.5,182.1 46.35,177.45 35.75,173.3 23.75,174.65 21.45,174.85 19.2,175.95L18.95,176.1Q17.45,176.8 15.75,177.85L15.4,178.05Q12.35,180 9.35,182.55 8.5,183.25 7.75,184L6.65,185.2Q7.95,183.9 9.45,182.65 12.2,180.3 15.5,178.2L19.3,176.15Q21.45,175.1 23.8,174.9 35.75,173.6 46.15,177.85 58.25,182.6 69.25,194.75 78.6,205.05 89.2,223.2 92.35,228.65 98.85,240.25 105.55,252.25 109.75,258.25 113.7,263.8 116.95,266.75 119.3,268.95 121.65,270.15 124.65,271.75 127.5,271.45 130.25,271.3 133.3,269.7 135.85,268.3 138.25,266.3 142.1,263.15 146.7,257.55 153.2,249.45 160.8,236.7 165.75,228.45 173.65,213.65L180.05,201.55Q185.3,191.85 186.75,189.3 195.55,172.35 200.1,163.65 217.95,129.3 229.1,109.45 246.55,78.35 263.55,53.05 264.15,52.15 268.45,46L281.3,28.5Q283.1,26.2 284.05,25.1 290.2,17.8 296.5,12.8 304.25,6.6 311.7,4.3 316.15,2.9 320.2,3.2 324.7,3.45 328.15,5.65 331.6,7.85 333.85,11.85 335.85,15.4 336.65,20.15 338.05,28.3 336.05,38.35 334.3,47.2 330.5,56.3 327.9,62.75 322.05,73.6L294,126.5Q280.75,151.95 275.15,163.05 268.3,176.75 265.85,181.85 262.5,189 261.4,191.5 260.1,194.4 259.35,196.5 258.2,199.65 258.7,200.8L258.95,201.2Q259.05,201.3 259.05,201.25 259.3,201.4 259.85,201.8L260.4,201.95Q260.45,202 260.75,201.9 261,201.85 261.1,201.95 261.75,202.05 262.5,201.3L262.7,202.15 268.75,203.3Q272.4,204.15 275.1,205.05L278.3,206.15Q278.4,206.2 281.5,207.45 285.15,209.15 287.9,210.85 294.35,214.95 300,221.3 301.95,223.5 306.1,228.35 308.3,230.65 309.95,231.9L311.1,232.7Q311.6,233.1 312.35,233.45L313.7,234.1 315.7,234.75Q316,234.75 316.5,234.8 316.95,234.8 317.25,234.65 317.85,234.35 318.55,233.65 319.1,233.05 320,231.65L322,228.4Q323.75,225.35 325.6,221.7 328,217.2 332.65,207.65 339.2,194.25 347.05,177.45 360.5,148.65 377.8,110.2L381.8,101.2Q384.65,94.85 385.95,92.35 390.8,82.75 396.55,75.9 400.2,71.75 403.55,69.25 407.8,66.05 411.9,65.1 416.6,63.95 420.45,65.9 424.25,67.75 426.85,72.25 429.15,76 430.3,81.35 431.4,86.1 431.55,91.4 431.85,100.75 429.6,112.05 427.5,122.25 423.8,132.4L416.4,152.7Q403.7,186.5 389.2,220.35 379.75,242 376.5,249.05L370.8,261.35Q368.45,266.35 365.6,271.9L365,273.2 365.9,274.45Q366.45,275.2 367.65,275.3 368.75,275.35 369,275 369.45,274.75 369.85,274.35L370.6,273.45 371.6,271.85Q372.35,270.6 373.25,268.8 374.85,265.6 376.1,262.75 377.95,258.75 381.45,250.65L391.55,226.5Q392.45,224.3 393.35,222.15 399.8,206.6 404.5,195.6L406.55,190.7Q409.6,183.7 411.7,179 414.8,172.15 417.15,167.6 418.8,164.4 420.15,162.2 421.6,159.85 423.7,157.2 427.85,151.9 432.3,148.95 437.9,145.2 442.65,145.95 445.1,146.3 447.2,148.1 449.1,149.8 450.45,152.4 452.7,156.75 453.5,163.65 454.6,173.45 452.55,187.75 450.85,198.8 447.35,211.4 444.2,222.85 440.05,234.3L433.7,251Q433.45,251.55 431.3,256.45L426.5,267.2Q424.9,270.75 421.4,277.8L390.4,339.7Q385.3,351.1 381.05,360.05 370.55,382.2 361.05,399.05 356.65,406.95 350.1,417.45 343.6,427.55 338,434.6 333.35,440.2 331.2,442.35 330.25,443.35 327.5,445.8 326.55,446.8 323.6,449.05 315.95,454.9 306.2,458.95 289.4,465.9 267.8,466.5 249.45,466.95 229.85,463 211.45,459.3 194.65,452.75 185.9,449.4 178.35,445.65L175.4,444.15 175.15,444 174.75,443.85 169.9,442.55Q162.2,440.35 161.6,440.15 143.9,434.75 130.15,428.3 114.75,421.15 102.75,412.05L91.1,402.05Q85.15,396.05 81.35,390.9 77.55,386 73.45,378.8 70.8,373.7 70.25,372.5 69.05,370.1 67.45,366.15 63.05,355.45 59.7,340.55 57.9,332.3 55.2,316 53.15,302.9 51.4,293.2 49.25,281.8 46.2,272.7 43.35,264 38.6,255.1 34.8,247.85 29.5,240.65 25.7,235.45 20.1,229 10.65,217.85 5.9,210.5 3.55,206.85 1.9,203.2 0.45,199.95 0.15,197.5 0.075,196.896 0.025,196.35L0.05,196.7Q0.05,197.1 0.1,197.5 0.4,199.8 1.8,203.25 3.4,206.8 5.75,210.55 10.25,217.75 19.85,229.25 25.5,235.95 29.1,240.95 34.35,248.2 38.05,255.4 42.4,263.45 45.5,272.95 48.4,281.75 50.5,293.4 51.25,297.7 54.15,316.2 56.7,332.45 58.5,340.85 61.8,355.8 66.1,366.65 68.05,371.35 68.9,373.15 69.35,374.2 72.1,379.55 76.2,386.75 80.05,391.85 83.55,396.7 89.9,403.3L94.1,407.3 101.65,413.5Q113.55,422.65 129.3,430.15 143.65,436.95 160.95,442.25 162.5,442.75 169.3,444.7L174.15,446.05 174.35,446.2 177.3,447.7Q184.7,451.35 193.75,455 210.9,461.7 229.35,465.55 249.35,469.6 267.85,469.3 289.9,468.8 307.35,461.7 317.25,457.65 325.45,451.5 328.6,449 329.55,448.15 330.9,447 331.55,446.4 332.7,445.35 333.4,444.5 336.15,441.8 340.45,436.55 345.7,430.05 352.85,419.2 359.3,409 363.95,400.7 373.25,384.3 384.25,361.55 389.05,351.5 393.7,341.15L424.85,279.45Q428.35,272.45 430,268.85L434.9,257.95Q437.05,253.05 437.3,252.5L439.55,246.9Q442.25,240 443.8,235.65 448.1,223.8 451.25,212.45 454.95,199.35 456.6,188.35 458.75,173.65 457.65,163.15 456.75,155.55 454.2,150.5 452.5,147.15 449.95,144.9 448.35,143.55 446.85,142.9 445,142.05 443.3,141.75 439.6,141.2 436.15,142.4 432.9,143.4 429.95,145.4 425.1,148.6 420.85,153.95L428.1,133.9Q431.85,123.65 434.05,112.95 436.4,101.45 436.1,91.25 435.85,85.35 434.75,80.35 433.45,74.5 430.8,69.9 427.45,64.3 422.45,61.85 419.75,60.5 416.7,60.2"/>
</g>
<path fill="#9C6A69" d="M378.8,385.5Q385.45,372 392.25,356.65L396.7,346.5 392.05,356.6Q385.7,370.35 378.15,385.2 372.7,396.05 367.4,405.45 359.75,419.2 353.4,428.9 343.05,444.65 334.4,453.65 322.9,465.6 305.25,472 296.75,475.05 287.1,476.5 277.5,477.95 267.6,477.95 247.95,478 226.35,472.85 204.1,467.65 184.3,458.15L177.3,454.65 161.95,450.2Q160.7,449.8 150.7,446.35 150.15,446.15 145.05,444.15 140.25,442.2 139.5,441.85L128.45,436.7Q127.1,436.1 123,433.8L117.7,430.7Q106.45,423.9 97.65,415.9 88.3,407.3 81.25,396.65 74.05,385.8 69.7,373.5 65.7,362.65 62.75,347.9 61.25,340.35 58.2,321.1L56,307.45Q54.65,299.8 53.2,293.65 51.2,285.75 49.05,280.05 48.6,278.65 47.8,276.7 46.85,274.5 46.4,273.35L44.9,270.1Q44,268.15 43.3,266.9 36.9,254.5 27.45,243.15 21.45,236.1 18.55,232.5 14,226.85 10.55,221.55 8.5,218.4 7.2,215.85 5.5,212.55 4.85,210 4.5,208.6 4.5,207.2 4.5,206.35 4.65,205.95 4.65,205.7 4.8,205.45 4.9,205.15 5.05,204.9 6.1,202.85 8.65,199.9 13.45,194.85 18.55,191.6 21.45,189.7 24,188.85 24.2,188.75 25.25,188.5 25.6,188.4 26.8,188.3 27.85,188.15 30,188.05 36.3,187.85 42.5,189.35 48.6,190.95 54.1,194.1 63.7,199.55 73,210.5 79.8,218.6 87.45,230.95 90.4,235.7 99.85,252.3 104.35,260.1 106.05,262.85 109.65,268.7 112.9,272.95 117.55,278.95 121.8,281.65 122.2,281.95 123.2,282.45L124.65,283.15Q126.4,283.8 128,283.95 131.15,284.2 134.5,282.75 139,280.8 144.3,275.6 147.9,271.95 151.75,266.8 157.25,259.45 163.95,248.1 168.45,240.45 174.25,229.25 180.65,216.95 183.8,211 187.9,203.6 193.05,193.5 198.85,182.1 201.65,176.6 207.55,164.85 217.7,145.25 227.45,126.75 232.55,117.6 246.1,93.15 258.1,74.25 259.9,71.35 263.4,66.05 266.65,61.05 268.15,58.95L272.3,52.9Q275.35,48.55 275.85,47.9L280.75,41.2 275.7,47.8Q273.9,50.1 272.05,52.7L267.8,58.7Q264.65,63.25 262.9,65.75 258.25,72.75 257.5,73.9 245.2,92.6 231.3,116.9 224.05,129.6 216.05,144.4 207.75,159.9 199.6,175.55 186.35,200.9 181.4,209.7 178.2,215.65 171.7,227.9 165.8,238.9 161.25,246.5 154.75,257.4 149.1,264.8 144.9,270.2 141.85,273.2 137.15,277.8 133.15,279.55 130.55,280.6 128.35,280.4 127.2,280.35 126,279.8 125.35,279.55 124.85,279.25L123.7,278.6Q120,276.15 115.8,270.7 112.7,266.55 109.25,260.9 107.15,257.45 103.2,250.4 93.55,233.25 90.85,228.85 83.25,216.3 76.15,207.85 66.55,196.4 56.2,190.4 50.4,187 43.6,185.15 36.5,183.4 29.8,183.7 27.5,183.8 26.35,183.95L24.6,184.15Q23.2,184.45 22.6,184.65 19.9,185.55 16.15,187.9 13.45,189.6 10.5,192.05 7.7,194.4 5.4,196.9 2.5,200.05 1.05,202.85L0.25,204.95Q0.1,205.7 0,207.1 0,208.95 0.5,211.05 1.35,214.25 3.2,217.9 4.5,220.45 6.75,224 10.1,229.15 15.05,235.35 16.9,237.7 23.95,246.1 33.05,257 39.25,268.95 40.2,270.75 40.75,272.05L42.2,275.2Q44.3,280.2 44.75,281.6 46.85,287.1 48.75,294.75 50.15,300.4 51.5,308.2 52.3,312.75 53.75,321.8 57,342 58.4,348.8 61.4,363.75 65.6,375 70.15,387.75 77.7,399 85.15,410.2 94.9,418.95 103.75,427.05 115.6,434.15L121.1,437.3Q125.6,439.7 126.65,440.2L137.95,445.4Q138.55,445.65 143.7,447.7 148.6,449.65 149.4,449.9 151.35,450.55 155.15,451.9 158.5,453 160.85,453.7L176.05,458.05 176.1,458.05 182.8,461.3Q203.05,470.75 225.65,475.9 247.75,480.95 267.6,480.65 278,480.6 287.5,478.95 297.45,477.35 306.05,474.1 323.95,467.55 335.75,454.95 341,449.35 346.1,442.35 349.85,437.2 354.6,429.65 360.7,420 368.3,405.95 373.2,396.9 378.8,385.5"/>
<g id="Symbol_22" transform="matrix(1 0 0 1 255.45 0)">
<path fill="#9C6A69" d="M142.5,7.9L143.55,8.9Q145.3,10.85 146.55,14.1 147.5,16.45 148.1,20.25 148.55,24.05 148.55,26.7 148.7,37.5 145.35,52.6 142.75,64.2 138.4,77.15 134.55,88.6 129.65,100.05 113.55,136 95,178.1L79.3,214.175 63.05,250 82.95,208.65Q92.45,188.95 97.05,179.05 116.5,137.6 133.15,101.6 138.45,89.75 142.3,78.5 146.8,65.65 149.6,53.6 153.15,37.75 153.05,26.65 153.1,23.65 152.6,19.6 151.85,15.1 150.85,12.5 149.35,8.55 146.9,5.85 145.75,4.7 145.45,4.45L143.85,3.2 142.2,2.25Q141,1.7 140.4,1.4 136.65,-0.15 132.7,0 129.25,0.15 125.25,1.7 119.65,4.05 113.35,9.8 108.85,13.95 104.1,20 100.4,24.75 96.3,30.95 89.8,41 83.35,53.4 78.8,62.2 72.5,75.7L52.9,116.85Q51.4,120.1 48.25,126.3L0,222.8 37.3,153.55 55.7,118.25 76,77.35Q82.5,63.9 87.05,55.35 93.55,43.1 100,33.35 103.85,27.45 107.6,22.75 112.15,17 116.4,13.1 122.15,7.9 126.95,5.95 130.05,4.65 132.85,4.6 135.8,4.45 138.65,5.6L140.05,6.25 142.5,7.9"/>
<path fill="url(#linearGradient1)" d="M143.55,8.9L142.5,7.9 140.05,6.25 138.65,5.6Q135.8,4.45 132.85,4.6 130.05,4.65 126.95,5.95 122.15,7.9 116.4,13.1 112.15,17 107.6,22.75 103.85,27.45 100,33.35 93.55,43.1 87.05,55.35 82.5,63.9 76,77.35L55.7,118.25 37.3,153.55 0,222.8 63.05,250 79.3,214.175 95,178.1Q113.55,136 129.65,100.05 134.55,88.6 138.4,77.15 142.75,64.2 145.35,52.6 148.7,37.5 148.55,26.7 148.55,24.05 148.1,20.25 147.5,16.45 146.55,14.1 145.3,10.85 143.55,8.9"/>
</g>
<g id="Symbol_21" transform="matrix(1 0 0 1 114.75 204.95)">
<path fill="#9C6A69" d="M230.85,61.8Q212.4,49.75 192.4,39.05 172.55,28.4 152.15,19.75 133.95,12.15 117.85,7.3L110.75,5.25Q104.9,3.7 104.35,3.6L94,1.4Q92.3,1.05 90.2,0.75 88.15,0.5 87.4,0.35L85.1,0 87.4,0.5Q88.85,0.9 93.85,2.1L103.95,5Q105.3,5.4 110.2,7.05 110.6,7.2 117.15,9.45 133,15.3 150.6,23.3 170.3,32.4 190.25,43.05 210.4,53.85 228.8,65.05 246,75.55 259.1,84.8 271,93.25 278.2,100 279.95,101.6 280.95,102.65 281.7,103.5 282.85,104.75L284.3,106.55 283,104.6Q282.8,104.3 281.25,102.4 280.6,101.5 278.7,99.5 272.1,92.2 260.45,83 247.55,72.65 230.85,61.8"/>
<path fill="#9C6A69" d="M229.15,191.25L227.9,189.3Q227.85,189.25 226.25,187 225.55,186 223.8,184 217.25,176.3 206.15,166.9 193.55,156.1 177.3,144.65 159.25,131.95 139.7,120.55 120,109.15 100.1,99.85 82.4,91.7 66.3,86.2 61.75,84.65 59.25,83.9 54.9,82.55 52.9,82.05L42.65,79.45Q37.6,78.45 36.1,78.15L33.85,77.75 36.1,78.35Q41.85,79.95 42.5,80.15L52.5,83.4Q54.45,84.05 58.65,85.65 59,85.8 65.5,88.35 80.75,94.5 98.45,103.35 117.15,112.75 137.4,124.5 157.15,136 175.1,147.8 191.95,158.9 204.7,168.65 216.05,177.25 223.3,184.5 225.2,186.4 225.9,187.25 227.5,189.05 227.75,189.4L229.15,191.25"/>
<path fill="#9C6A69" d="M21.8,89.05Q10.9,82 5.2,76.6 3.1,74.65 1.25,72.5L0,71 1.1,72.65Q2.8,75 4.65,77.1 10.5,83.55 20.5,90.9 25.1,94.35 32.3,99.3 33.1,99.85 46.05,108.55 65.45,121.6 76.35,130.9 92.8,144.9 100.25,159.05 104.1,166.15 105.85,174.1 107.4,181.1 107.2,188.1 107.05,194.1 105.9,199.75 105.6,201.45 104.85,204.5 103.9,207.85 103.7,208.4L101.2,215.65 105.85,204.8Q107.25,200.3 107.3,200.1 108.95,194.55 109.5,188.2 110.15,180.25 108.9,173.5 108.4,170.15 107,165.45 105.3,160.65 103.7,157.3 101.5,152.9 99.15,149.3 96.35,145.1 93.45,141.6 87.7,134.65 79.35,127.45 72.35,121.45 63.55,115.35 57.45,111.15 48.15,105.3 29.15,93.85 21.8,89.05"/>
</g>
<g id="Symbol_20" transform="matrix(1 0 0 1 2.25 4.4)">
<path fill="#FFF" d="M422.65,87.75Q425.05,90.9 426.55,95.75 429,103.5 428.55,114.3 428.2,123.1 425.85,133.25L425.15,136.1Q427.8,128.05 428.95,122.7 431.3,112.65 431.7,103.8 432.1,93.1 429.7,85.25 428.15,80.4 425.75,77.2 422.9,73.45 419.15,72.15 415.4,70.85 410.9,72.15 407.15,73.3 403.15,76.3 396.85,81.15 391,90.1 386.4,97.25 382.3,106.7L376.75,119.15 377.7,120.5 379.2,117.25Q383.3,107.8 387.9,100.65 393.75,91.7 400.05,86.85 404,83.8 407.8,82.7 412.15,81.35 416.05,82.7 419.9,84.05 422.65,87.75"/>
<path fill="#FFF" d="M394.65,2.5Q393.4,1.7 391.95,1.05 389.2,-0.1 386.05,0 383.05,0.1 380.1,1.35 375.25,3.35 369.5,8.55 361.5,16.05 353.05,28.85 346.55,38.75 340.1,50.9 335.25,59.95 329.1,72.9 314.4,103.6 290.5,149.15 272.15,183.95 296.25,140.95 319.2,100.1 328.9,79.8 335.05,66.85 339.9,57.8 346.35,45.65 352.85,35.75 361.3,22.95 369.3,15.45 375.05,10.25 379.9,8.25 382.85,7 385.85,6.9 389,6.8 391.75,7.95 393.05,8.5 394.45,9.4 395.65,10.15 396.65,11.3 398.55,13.3 399.75,16.5 401.6,21.55 401.75,28.85 401.95,25.9 401.95,22.3 401.75,14.55 399.95,9.6 398.75,6.4 396.85,4.4 395.85,3.25 394.65,2.5"/>
<path fill="#FFF" d="M331.7,15.65Q328.9,12.4 325,11.05 321.2,9.75 316.8,10.2 309.35,11 301.05,16.35 294.55,20.6 288,27.5 284.05,31.65 277.15,40.75 272.6,46.9 267.2,54.55 250.55,78.65 232.55,110.15 219.85,132.45 203.4,164.15L190.05,189.9Q186.1,197.45 183.4,202.3 182.55,203.8 176.85,214.4 168.55,230.2 164.15,237.85 157.05,250.4 150.55,259.4 146.35,265.15 142.8,268.95 137.8,274.2 133.45,276.6 130.45,278.2 127.65,278.4 124.6,278.7 121.8,277.15 117.65,275.05 113.15,269.7 110.05,265.85 106.8,260.75 105,257.95 101.35,251.65L91.5,234.15Q80.6,214.95 71.55,204.35 60.5,191.3 48.45,185.8 37.4,180.7 25.3,181.75 21.95,182.05 20.45,182.65 18.5,183.4 16.4,184.65 13.5,186.35 10,189.15 5.35,193 2.55,196.7L0.6,199.85 0.25,200.85 0.2,201.15Q-0.15,202.65 0.15,204.6L0.45,206Q3.15,202.75 6.9,199.7 9.95,197.15 13.3,195.15 15.5,193.9 17.35,193.15 18.95,192.5 22.2,192.3 34.3,191.25 45.3,196.3 57.35,201.75 68.45,214.9 77.55,225.65 88.4,244.65L98.25,262.2Q101.9,268.5 103.7,271.3 106.95,276.4 110.05,280.25 114.7,285.65 118.7,287.7 121.6,289.25 124.55,288.95 127.2,288.75 130.35,287.1 134.7,284.8 139.7,279.5 143.5,275.35 147.45,269.95 153.9,261 161.05,248.4 165.05,241.35 173.75,224.95 179.45,214.35 180.3,212.85 183.15,207.7 186.95,200.4L200.3,174.65Q217.1,142.35 229.45,120.7 247.95,88.3 264.1,65.1 268.3,58.95 274.05,51.3 280.95,42.2 284.9,38.05 291.45,31.15 297.95,26.9 306.35,21.5 313.7,20.7 318.1,20.25 321.9,21.55 325.85,23 328.6,26.2 333.6,31.95 334.1,42.15 334.5,49.4 332.5,58.4 334.2,53.55 335.25,49.45 337.65,39.65 337.25,31.65 336.65,21.4 331.7,15.65"/>
<path fill="#FFF" d="M437.6,163.2Q440.2,163.05 442.5,164.35 444.75,165.6 446.3,167.95 449.05,171.9 450.2,178.65 451.8,188.5 449.95,202.45 448.35,214.65 444.55,228.3 450.85,208.4 453.1,191.9 454.85,177.9 453.3,168.1 452.2,161.45 449.45,157.4 447.9,155.05 445.65,153.85 443.3,152.55 440.7,152.65 435.95,152.85 430.55,157 426.25,160.35 422.4,165.65 419.45,169.55 416.2,176.15 413.75,181.1 410.9,187.5 409.2,191.25 404.4,202.45L397.15,219.9 397.95,220.95 401.25,213Q403.9,206.75 407.8,198 410.7,191.5 413.1,186.65 416.5,179.9 419.3,176.15 423.2,170.85 427.45,167.55 432.7,163.4 437.6,163.2"/>
</g>
</g>
<g>
<use xlink:href="#Symbol_17" transform="matrix(1 0 0 1 33.7 73.35)">
<animateTransform attributeName="transform" additive="replace" type="translate" dur="1.2s" keyTimes="0;0.799;0.8;0.833;0.834;1" values="121.086,118.753;121.086,118.753;137.909,117.94;137.909,117.94;146.2,117.05;146.2,117.05" calcMode="discrete"/>
<animateTransform attributeName="transform" additive="sum" type="rotate" dur="1.2s" keyTimes="0;0.799;0.8;0.833;0.834;1" values="-4.986,0,0;-4.986,0,0;-1.951,0,0;-1.951,0,0;0,0,0;0,0,0" calcMode="discrete"/>
<animateTransform attributeName="transform" additive="sum" type="translate" dur="1.2s" keyTimes="0;0.799;0.8;0.833;0.834;1" values="-112.5,-43.7;-112.5,-43.7;-112.5,-43.75;-112.5,-43.75;-112.5,-43.7;-112.5,-43.7" calcMode="discrete"/>
</use>
<animate attributeName="display" repeatCount="1" dur="1.2s" keyTimes="0;0.767;1" values="none;inline;none"/>
</g>
<g style="display:none;">
<use xlink:href="#Symbol_17" transform="matrix(0.996 -0.087 0.087 0.996 5.2 85.85)">
<animateTransform attributeName="transform" additive="replace" type="translate" dur="1.2s" keyTimes="0;0.533;0.534;0.566;0.567;0.633;0.634;0.666;0.667;1" values="121.086,119.653;121.086,119.653;137.909,117.94;137.909,117.94;146.2,117.05;146.2,117.05;137.909,117.94;137.909,117.94;121.086,119.653;121.086,119.653" calcMode="discrete"/>
<animateTransform attributeName="transform" additive="sum" type="rotate" dur="1.2s" keyTimes="0;0.533;0.534;0.566;0.567;0.633;0.634;0.666;0.667;1" values="-4.986,0,0;-4.986,0,0;-1.951,0,0;-1.951,0,0;0,0,0;0,0,0;-1.951,0,0;-1.951,0,0;-4.986,0,0;-4.986,0,0" calcMode="discrete"/>
<animateTransform attributeName="transform" additive="sum" type="translate" dur="1.2s" keyTimes="0;0.533;0.534;0.566;0.567;0.633;0.634;0.666;0.667;1" values="-112.5,-43.7;-112.5,-43.7;-112.5,-43.75;-112.5,-43.75;-112.5,-43.7;-112.5,-43.7;-112.5,-43.75;-112.5,-43.75;-112.5,-43.7;-112.5,-43.7" calcMode="discrete"/>
</use>
<animate attributeName="display" repeatCount="1" dur="1.2s" keyTimes="0;0.5;0.7;1" values="none;inline;none;none"/>
</g>
<g style="display:none;">
<use xlink:href="#Symbol_17" transform="matrix(0.996 -0.087 0.087 0.996 5.2 86.75)">
<animateTransform attributeName="transform" additive="replace" type="translate" dur="1.2s" keyTimes="0;0.266;0.267;0.299;0.3;0.366;0.367;0.399;0.4;1" values="121.086,119.653;121.086,119.653;137.909,117.94;137.909,117.94;146.2,117.05;146.2,117.05;137.909,117.94;137.909,117.94;121.086,120.553;121.086,120.553" calcMode="discrete"/>
<animateTransform attributeName="transform" additive="sum" type="rotate" dur="1.2s" keyTimes="0;0.266;0.267;0.299;0.3;0.366;0.367;0.399;0.4;1" values="-4.986,0,0;-4.986,0,0;-1.951,0,0;-1.951,0,0;0,0,0;0,0,0;-1.951,0,0;-1.951,0,0;-4.986,0,0;-4.986,0,0" calcMode="discrete"/>
<animateTransform attributeName="transform" additive="sum" type="translate" dur="1.2s" keyTimes="0;0.266;0.267;0.299;0.3;0.366;0.367;0.399;0.4;1" values="-112.5,-43.7;-112.5,-43.7;-112.5,-43.75;-112.5,-43.75;-112.5,-43.7;-112.5,-43.7;-112.5,-43.75;-112.5,-43.75;-112.5,-43.7;-112.5,-43.7" calcMode="discrete"/>
</use>
<animate attributeName="display" repeatCount="1" dur="1.2s" keyTimes="0;0.233;0.433;1" values="none;inline;none;none"/>
</g>
</g>
</g>
<defs>
<symbol id="Symbol_17" overflow="visible">
<path fill="#9C6A69" d="M225,20.85L206.75,13.15Q206.3,12.95 200.4,11L196.95,9.85Q194.55,9.05 193.25,8.75 176.2,3.75 157,1.55L146.3,0.55Q146.2,0.55 140.8,0.25L123.6,0Q113.65,0.4 111.65,0.55 102.65,1.05 88.3,3.05 75,5.2 66.85,7.05 49.5,10.9 31.35,17.2 19.7,21.25 8.2,26.35 4.9,27.85 2.1,29.25L0,30.3 8.5,27Q19.9,22.85 32.05,19.35 50.65,14.05 67.65,10.85 76.1,9.15 88.95,7.35 103.5,5.6 111.95,5.1 114.45,4.9 123.7,4.55 125.6,4.4 129.45,4.45L140.65,4.5Q145.25,4.65 146.1,4.7L156.6,5.4Q176.2,7.05 192.7,10.95 193.2,11.05 196.4,11.85L199.9,12.8Q201.05,13.1 203.2,13.65 205.1,14.1 206.3,14.55L211.8,16.25Q214.6,17.1 216.45,17.8L225,20.85"/>
<path fill="#9C6A69" d="M200.3,68.55L196.8,67.45Q193.6,66.5 193.1,66.4 176.6,61.75 156.9,59.6L146.25,58.7Q146.15,58.7 140.75,58.4L129.4,58.2Q124.6,58.2 123.6,58.25 113.65,58.65 111.75,58.8 102.6,59.3 88.45,61.2 75.85,63.15 67.05,65.1 49.8,68.8 31.5,74.85 19.5,78.85 8.3,83.6L0,87.4 8.45,83.95Q19.8,79.55 31.85,75.9 50.4,70.35 67.45,67 76.35,65.15 88.8,63.4 103.3,61.55 111.9,61.05 114.4,60.85 123.65,60.5 125.6,60.4 129.45,60.4L140.7,60.55Q145.3,60.7 146.15,60.75L156.7,61.5Q176.35,63.35 192.85,67.5 194.25,67.8 196.55,68.45L200.05,69.45Q204.7,70.7 206.4,71.3L211.9,73.1Q215.15,74.15 216.5,74.7L225,77.95 216.65,74.35Q215.45,73.85 212.1,72.6L206.65,70.6Q205.65,70.2 200.3,68.55"/>

</symbol>
<linearGradient gradientUnits="userSpaceOnUse" color-interpolation="sRGB" x1="3.1625000000000014" y1="0.7999999999999972" x2="71.23750000000001" y2="57" id="linearGradient">
<stop stop-color="#FEF2DE" stop-opacity="1" offset="0"/>
<stop stop-color="#FCD8C0" stop-opacity="1" offset="0.39216"/>
<stop stop-color="#FBC6AA" stop-opacity="1" offset="0.76078"/>
<stop stop-color="#FABFA3" stop-opacity="1" offset="1"/>
</linearGradient>
<linearGradient gradientUnits="userSpaceOnUse" color-interpolation="sRGB" x1="129.8875" y1="-51.4125" x2="93.21249999999999" y2="72.7125" id="linearGradient1">
<stop stop-color="#FEF2DE" stop-opacity="1" offset="0"/>
<stop stop-color="#FAC1A6" stop-opacity="1" offset="0.67451"/>
<stop stop-color="#FABFA3" stop-opacity="1" offset="0.8549"/>
</linearGradient>
<linearGradient gradientUnits="userSpaceOnUse" color-interpolation="sRGB" x1="125.13749999999999" y1="77.8125" x2="226.0625" y2="197.1875" id="linearGradient2">
<stop stop-color="#FEF2DE" stop-opacity="1" offset="0"/>
<stop stop-color="#FCD8C0" stop-opacity="1" offset="0.39216"/>
<stop stop-color="#FBC6AA" stop-opacity="1" offset="0.76078"/>
<stop stop-color="#FABFA3" stop-opacity="1" offset="1"/>
</linearGradient>
</defs>
</svg>
